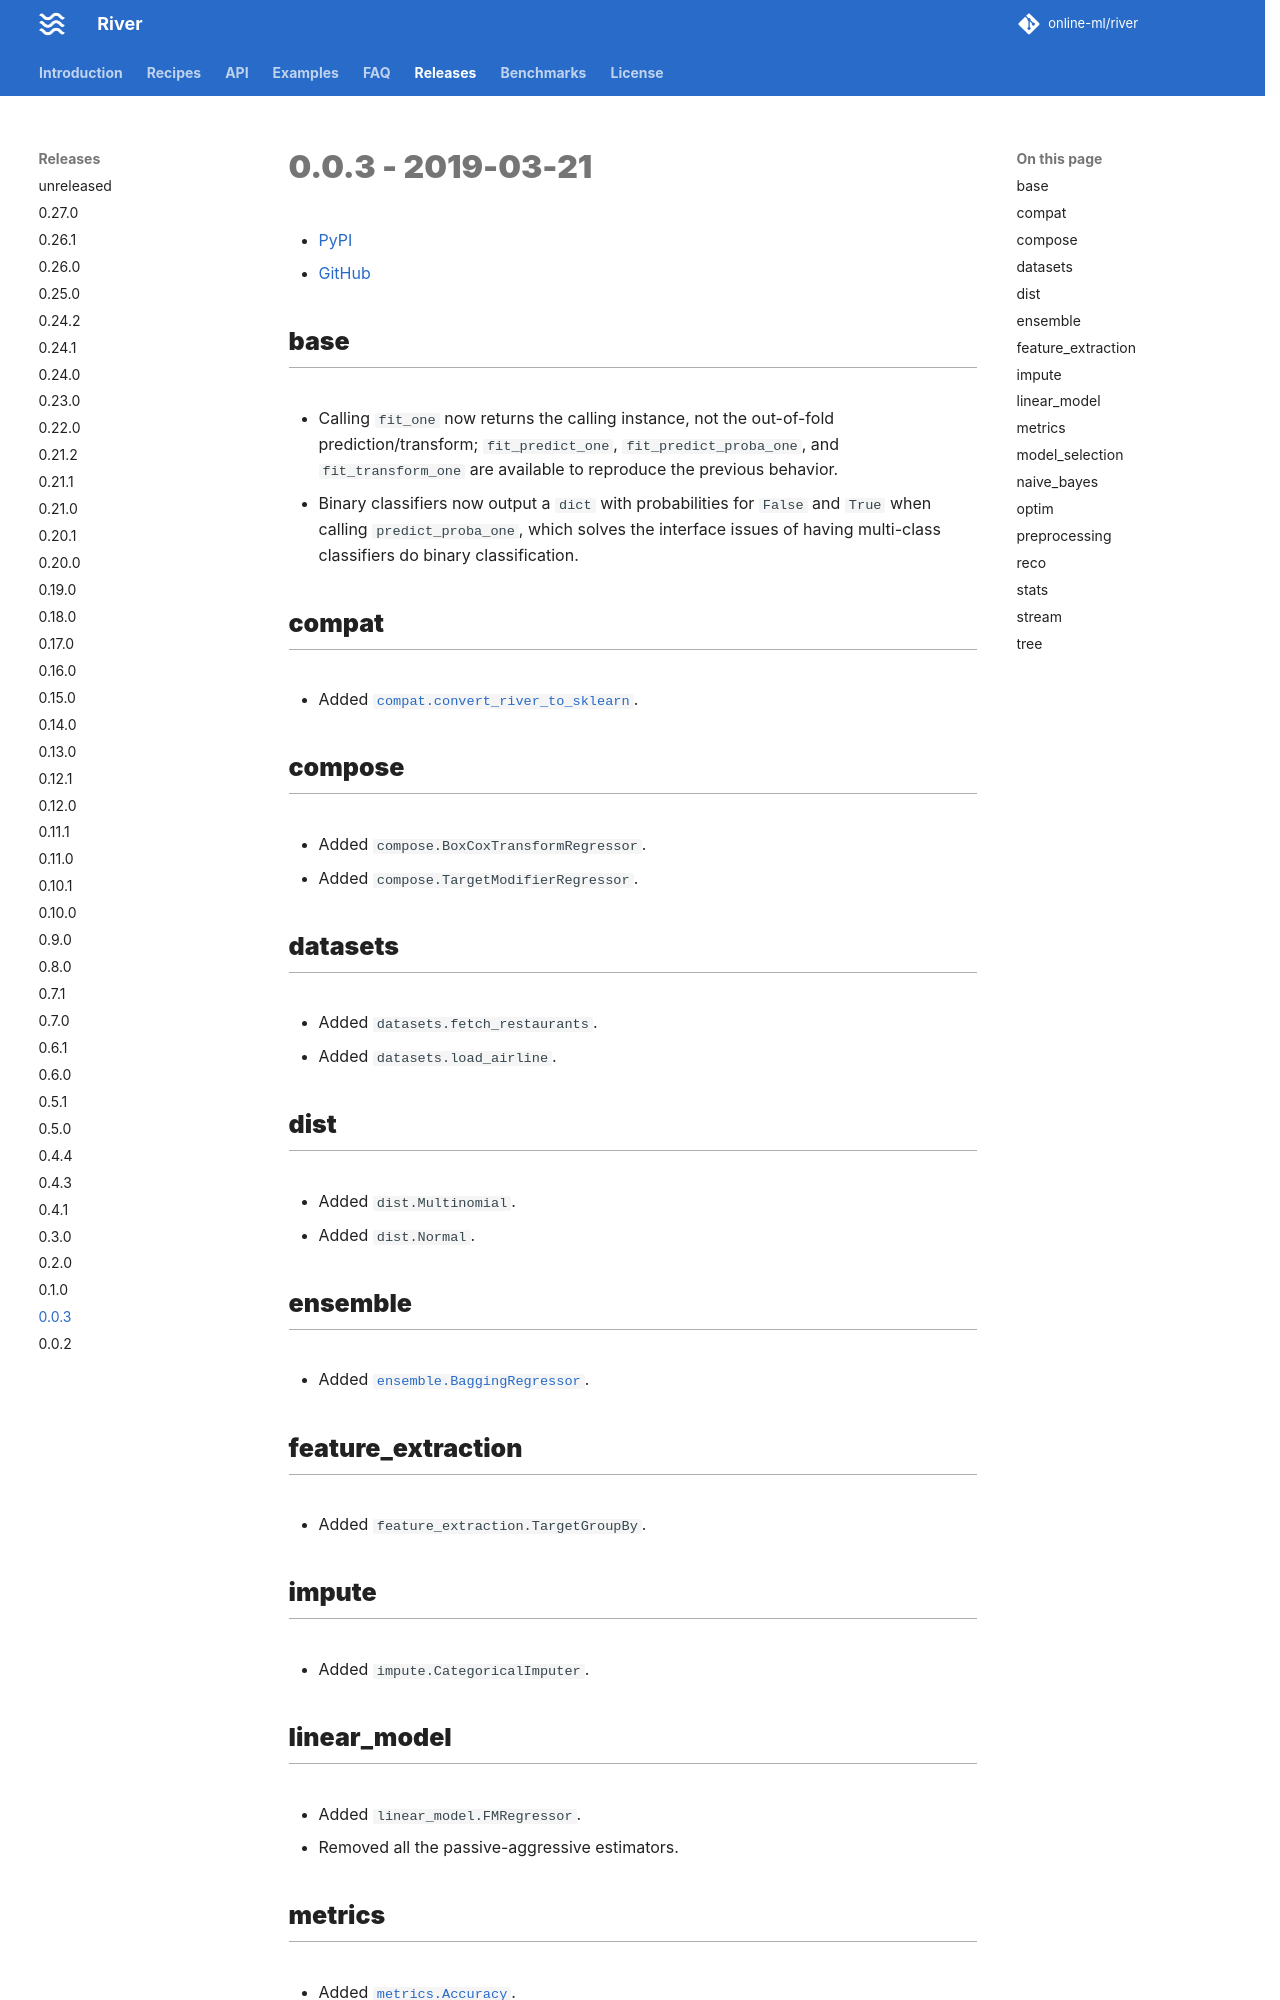

repository: online-ml/river · page: dev/releases/0.0.3/index.html · generator: mkdocs

# 0.0.3 - 2019-03-21

- [PyPI](https://pypi.org/project/river/0.0.3/)
- [GitHub](https://github.com/online-ml/river/releases/tag/0.0.3)

## base

- Calling `fit_one` now returns the calling instance, not the out-of-fold prediction/transform; `fit_predict_one`, `fit_predict_proba_one`, and `fit_transform_one` are available to reproduce the previous behavior.
- Binary classifiers now output a `dict` with probabilities for `False` and `True` when calling `predict_proba_one`, which solves the interface issues of having multi-class classifiers do binary classification.

## compat

- Added `compat.convert_river_to_sklearn`.

## compose

- Added `compose.BoxCoxTransformRegressor`.
- Added `compose.TargetModifierRegressor`.

## datasets

- Added `datasets.fetch_restaurants`.
- Added `datasets.load_airline`.

## dist

- Added `dist.Multinomial`.
- Added `dist.Normal`.

## ensemble

- Added `ensemble.BaggingRegressor`.

## feature_extraction

- Added `feature_extraction.TargetGroupBy`.

## impute

- Added `impute.CategoricalImputer`.
